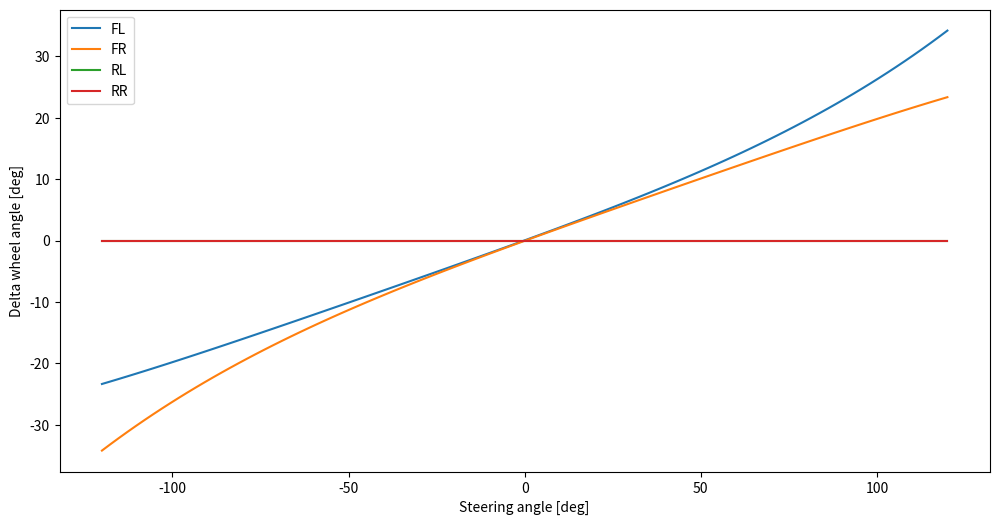

The script that saved this image:
import numpy as np
import matplotlib.pyplot as plt


def measure_delta_wheel_angle_old(steering_angle: float) -> np.ndarray:
    """
    Convert steering angle (deg) to delta wheel angle (rad)
    :param steering_angle: (deg)
    :return: np.array([delta_FL, delta_FR, delta_RL, delta_RR]) (rad)
    """
    delta_wheels = np.zeros(4)
    res0 = 0.165 * steering_angle - 9.5e-4 * (steering_angle ** 2) * np.sign(steering_angle)
    res1 = 0.207 * steering_angle + 1.02e-4 * (steering_angle ** 2) * np.sign(steering_angle)
    delta_wheels[0] = res0 if steering_angle > 0 else res1
    delta_wheels[1] = res0 if steering_angle < 0 else res1
    return np.deg2rad(delta_wheels)


def measure_delta_wheel_angle(steering_angle: float) -> np.ndarray:
    """
    Convert steering angle (deg) to delta wheel angle (rad)
    :param steering_angle: (deg)
    :return: np.array([delta_FL, delta_FR, delta_RL, delta_RR]) (rad)
    """
    delta_wheels = np.zeros(4)
    k_FL = [1.24529686449354e-08, 2.15639847160840e-06, 0.000194484114611891, 0.208689090578083, 0.0378881485270762]
    k_FR = [-1.24529686449398e-08, 2.15639847160880e-06, -0.000194484114611844, 0.208689090578078, -0.0378881485268889]
    x = np.array([steering_angle ** 4, steering_angle ** 3, steering_angle ** 2, steering_angle, 1])
    delta_wheels[0] = np.dot(k_FL, x)
    delta_wheels[1] = np.dot(k_FR, x)
    return np.deg2rad(delta_wheels)


if __name__ == '__main__':
    steering_angles = np.linspace(-120, 120, 100)
    delta_wheel_angles = np.array([measure_delta_wheel_angle(steering_angle) for steering_angle in steering_angles])

    delta_wheel_angles = np.rad2deg(delta_wheel_angles)
    delta_FL = delta_wheel_angles[:, 0]
    delta_FR = delta_wheel_angles[:, 1]
    delta_RL = delta_wheel_angles[:, 2]
    delta_RR = delta_wheel_angles[:, 3]

    _ = plt.figure(figsize=(12, 6))
    plt.plot(steering_angles, delta_FL, label='FL')
    plt.plot(steering_angles, delta_FR, label='FR')
    plt.plot(steering_angles, delta_RL, label='RL')
    plt.plot(steering_angles, delta_RR, label='RR')
    plt.legend()
    plt.xlabel('Steering angle [deg]')
    plt.ylabel('Delta wheel angle [deg]')
    plt.show()
